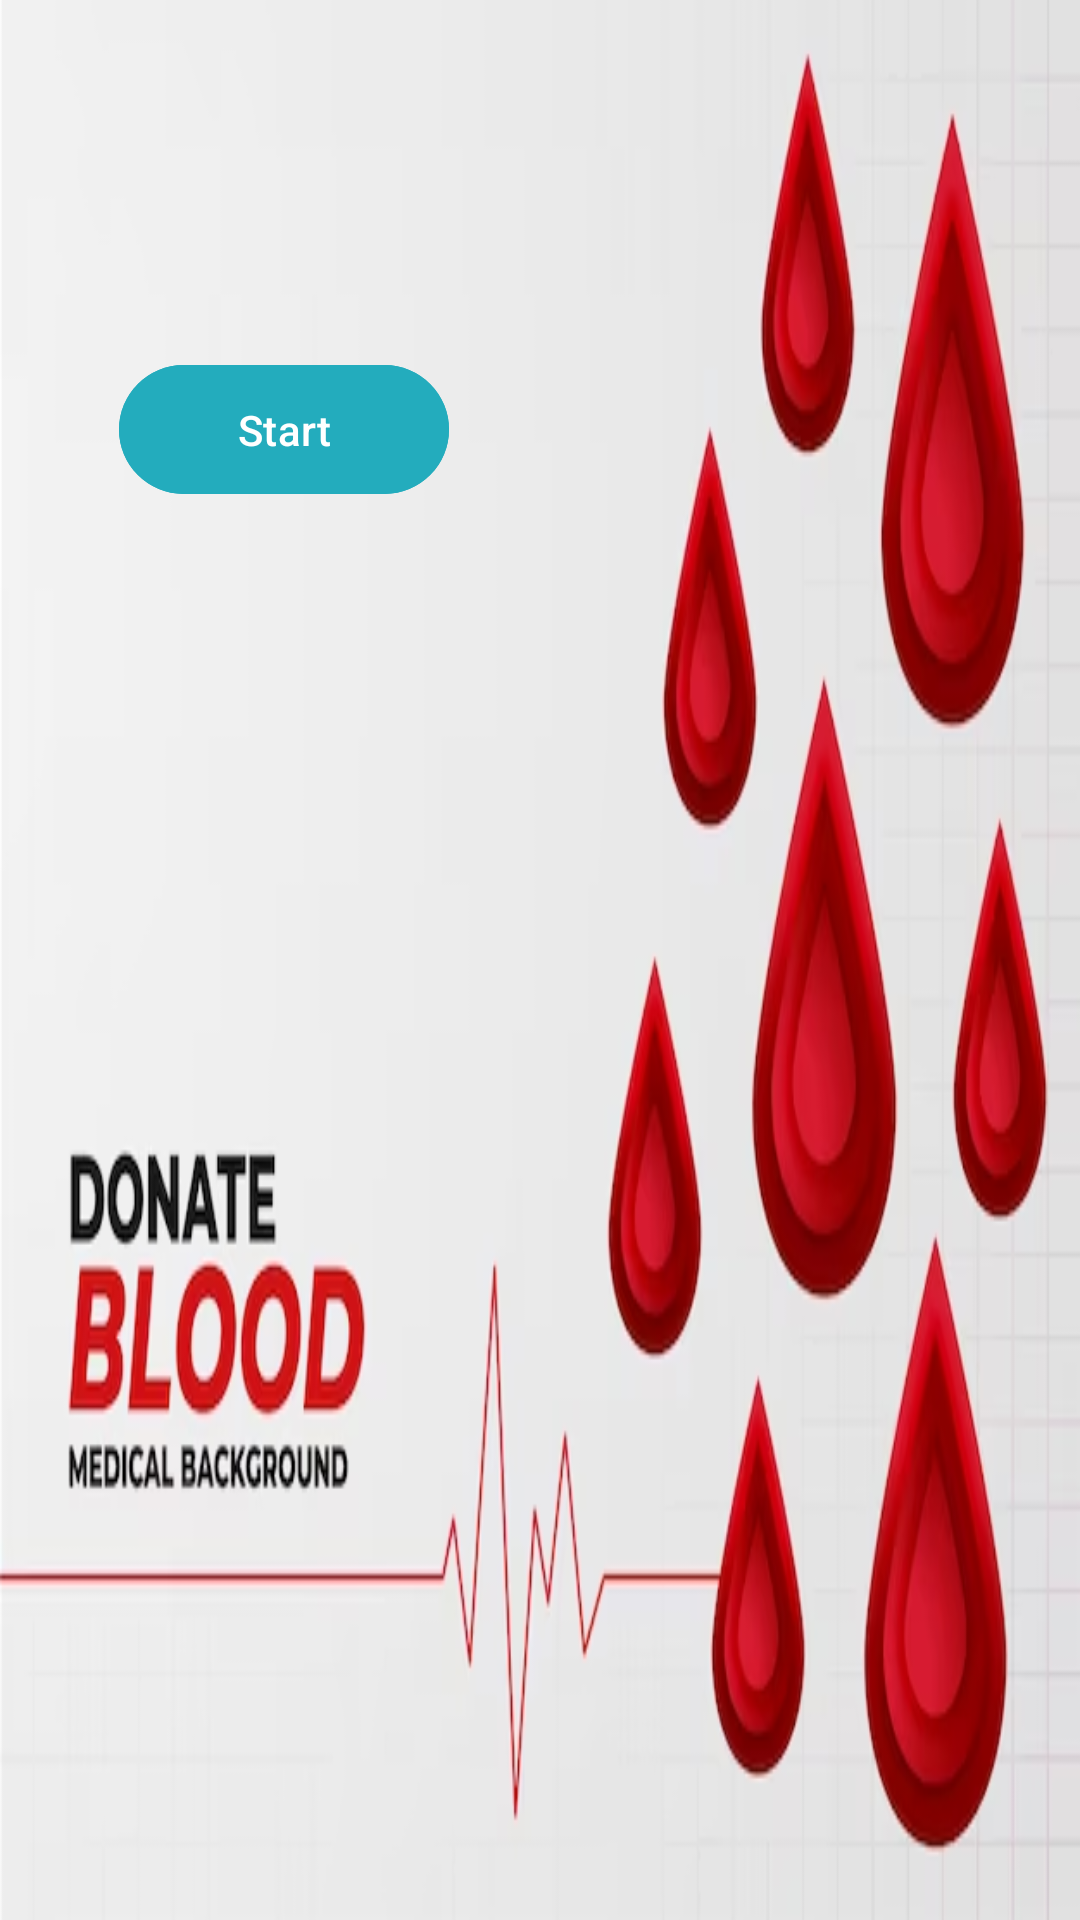

Reconstruct the res/layout file that produces this screen, plus the resources it refers to.
<!-- AndroidManifest.xml: application theme Theme.BloodBank -->
<!-- res/layout/activity_main2.xml -->
<?xml version="1.0" encoding="utf-8"?>
<androidx.constraintlayout.widget.ConstraintLayout xmlns:android="http://schemas.android.com/apk/res/android"
    xmlns:app="http://schemas.android.com/apk/res-auto"
    xmlns:tools="http://schemas.android.com/tools"
    android:layout_width="match_parent"
    android:layout_height="match_parent"
    android:background="@drawable/img"
    tools:context=".MainActivity2">

    <Button
        android:id="@+id/strt1"
        android:layout_width="110dp"
        android:layout_height="51dp"
        android:backgroundTint="#23ACBD"
        android:text="Start"
        app:layout_constraintBottom_toBottomOf="parent"
        app:layout_constraintEnd_toEndOf="parent"
        app:layout_constraintHorizontal_bias="0.159"
        app:layout_constraintStart_toStartOf="parent"
        app:layout_constraintTop_toTopOf="parent"
        app:layout_constraintVertical_bias="0.2" />
</androidx.constraintlayout.widget.ConstraintLayout>
<!-- resources referenced by this layout -->
<resources>
  <!-- drawable img: png bitmap (drawable, 153140 bytes) -->
  <style name="Theme.BloodBank" parent="Base.Theme.BloodBank" />
  <style name="Base.Theme.BloodBank" parent="Theme.Material3.DayNight.NoActionBar">
          
          
      </style>
</resources>
